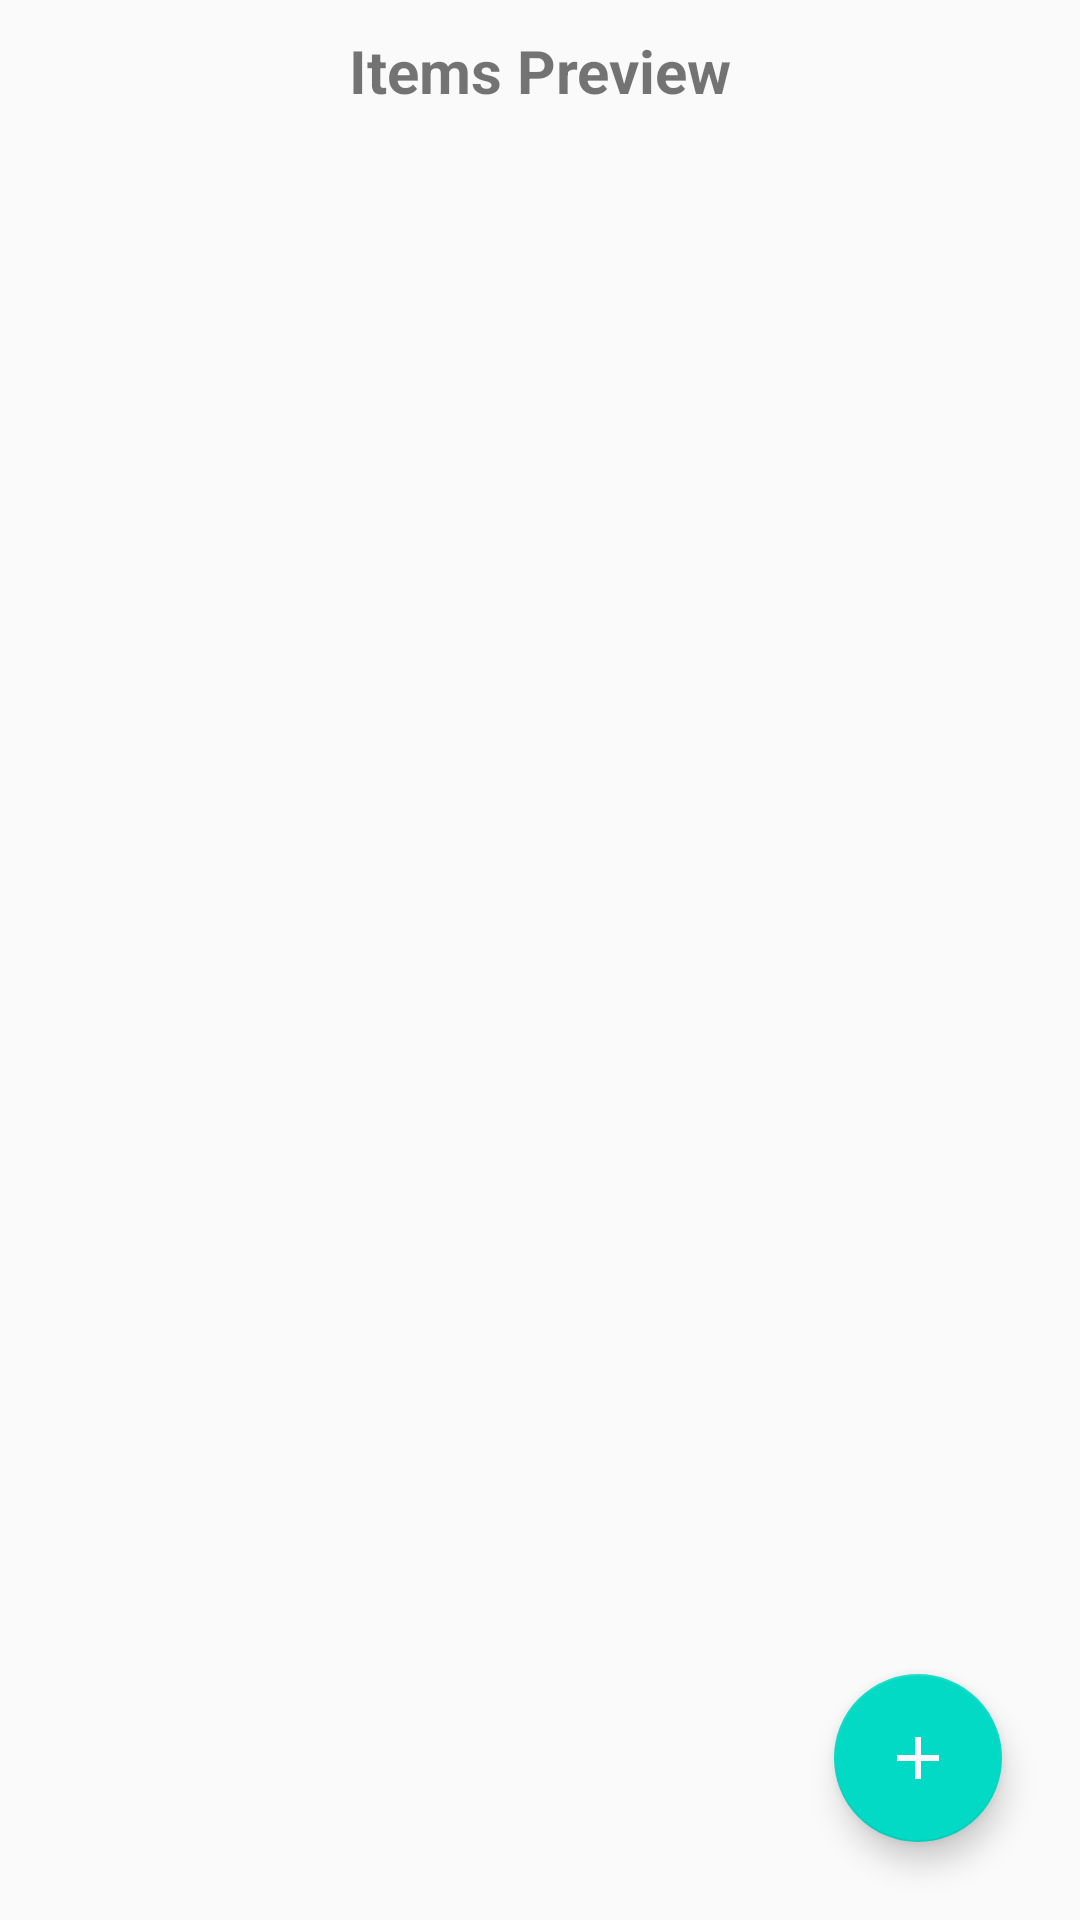

The Android layout XML behind this screen, and the referenced resources:
<!-- AndroidManifest.xml: application theme AppTheme -->
<!-- res/layout/doc_edit_layout.xml -->
<?xml version="1.0" encoding="utf-8"?>
<androidx.coordinatorlayout.widget.CoordinatorLayout xmlns:android="http://schemas.android.com/apk/res/android"
    android:layout_width="match_parent"
    android:layout_height="match_parent"
    xmlns:app="http://schemas.android.com/apk/res-auto"
    android:id="@+id/coordinator">

    <ScrollView
        android:layout_width="match_parent"
        android:layout_height="604dp"
        android:layout_marginBottom="100dp">

        <LinearLayout
            android:layout_width="match_parent"
            android:layout_height="match_parent"
            android:orientation="vertical">



            <TextView
                android:layout_width="match_parent"
                android:layout_height="wrap_content"
                android:paddingTop="10dp"
                android:text="Items Preview"
                android:textAlignment="center"
                android:textSize="20sp"
                android:textStyle="bold">

            </TextView>

            <androidx.coordinatorlayout.widget.CoordinatorLayout
                android:layout_width="match_parent"
                android:layout_height="match_parent">

                <androidx.recyclerview.widget.RecyclerView
                    android:id="@+id/recycler_view"
                    android:layout_width="match_parent"
                    android:layout_height="match_parent"
                    android:layout_marginBottom="20dp"
                    android:nestedScrollingEnabled="true"
                    android:scrollbars="vertical">


                </androidx.recyclerview.widget.RecyclerView>





            </androidx.coordinatorlayout.widget.CoordinatorLayout>


        </LinearLayout>


    </ScrollView>

    <com.google.android.material.floatingactionbutton.FloatingActionButton
        android:id="@+id/addBtn"
        android:layout_width="wrap_content"
        android:layout_height="wrap_content"
        android:layout_gravity="end|bottom"
        android:layout_margin="26dp"
        android:layout_marginBottom="50dp"
        android:paddingBottom="50dp"
        android:src="@drawable/add_item">

    </com.google.android.material.floatingactionbutton.FloatingActionButton>



</androidx.coordinatorlayout.widget.CoordinatorLayout>
<!-- resources referenced by this layout -->
<resources>
  <!-- drawable add_item (drawable) -->
  <vector android:height="24dp" android:tint="#FEF7FF"
      android:viewportHeight="24.0" android:viewportWidth="24.0"
      android:width="24dp" xmlns:android="http://schemas.android.com/apk/res/android">
      <path android:fillColor="#FF000000" android:pathData="M19,13h-6v6h-2v-6H5v-2h6V5h2v6h6v2z"/>
  </vector>
  <style name="AppTheme" parent="Theme.AppCompat.Light.DarkActionBar">
          
          <item name="colorPrimary">@color/colorPrimary</item>
          <item name="colorPrimaryDark">@color/colorPrimaryDark</item>
          <item name="colorAccent">@color/colorAccent</item>
      </style>
  <!-- not gathered from this repository: default colours our renderer supplied (Android Studio template values) -->
  <color name="colorPrimary">#FF6200EE</color>
  <color name="colorPrimaryDark">#FF3700B3</color>
  <color name="colorAccent">#FF03DAC5</color>
</resources>
